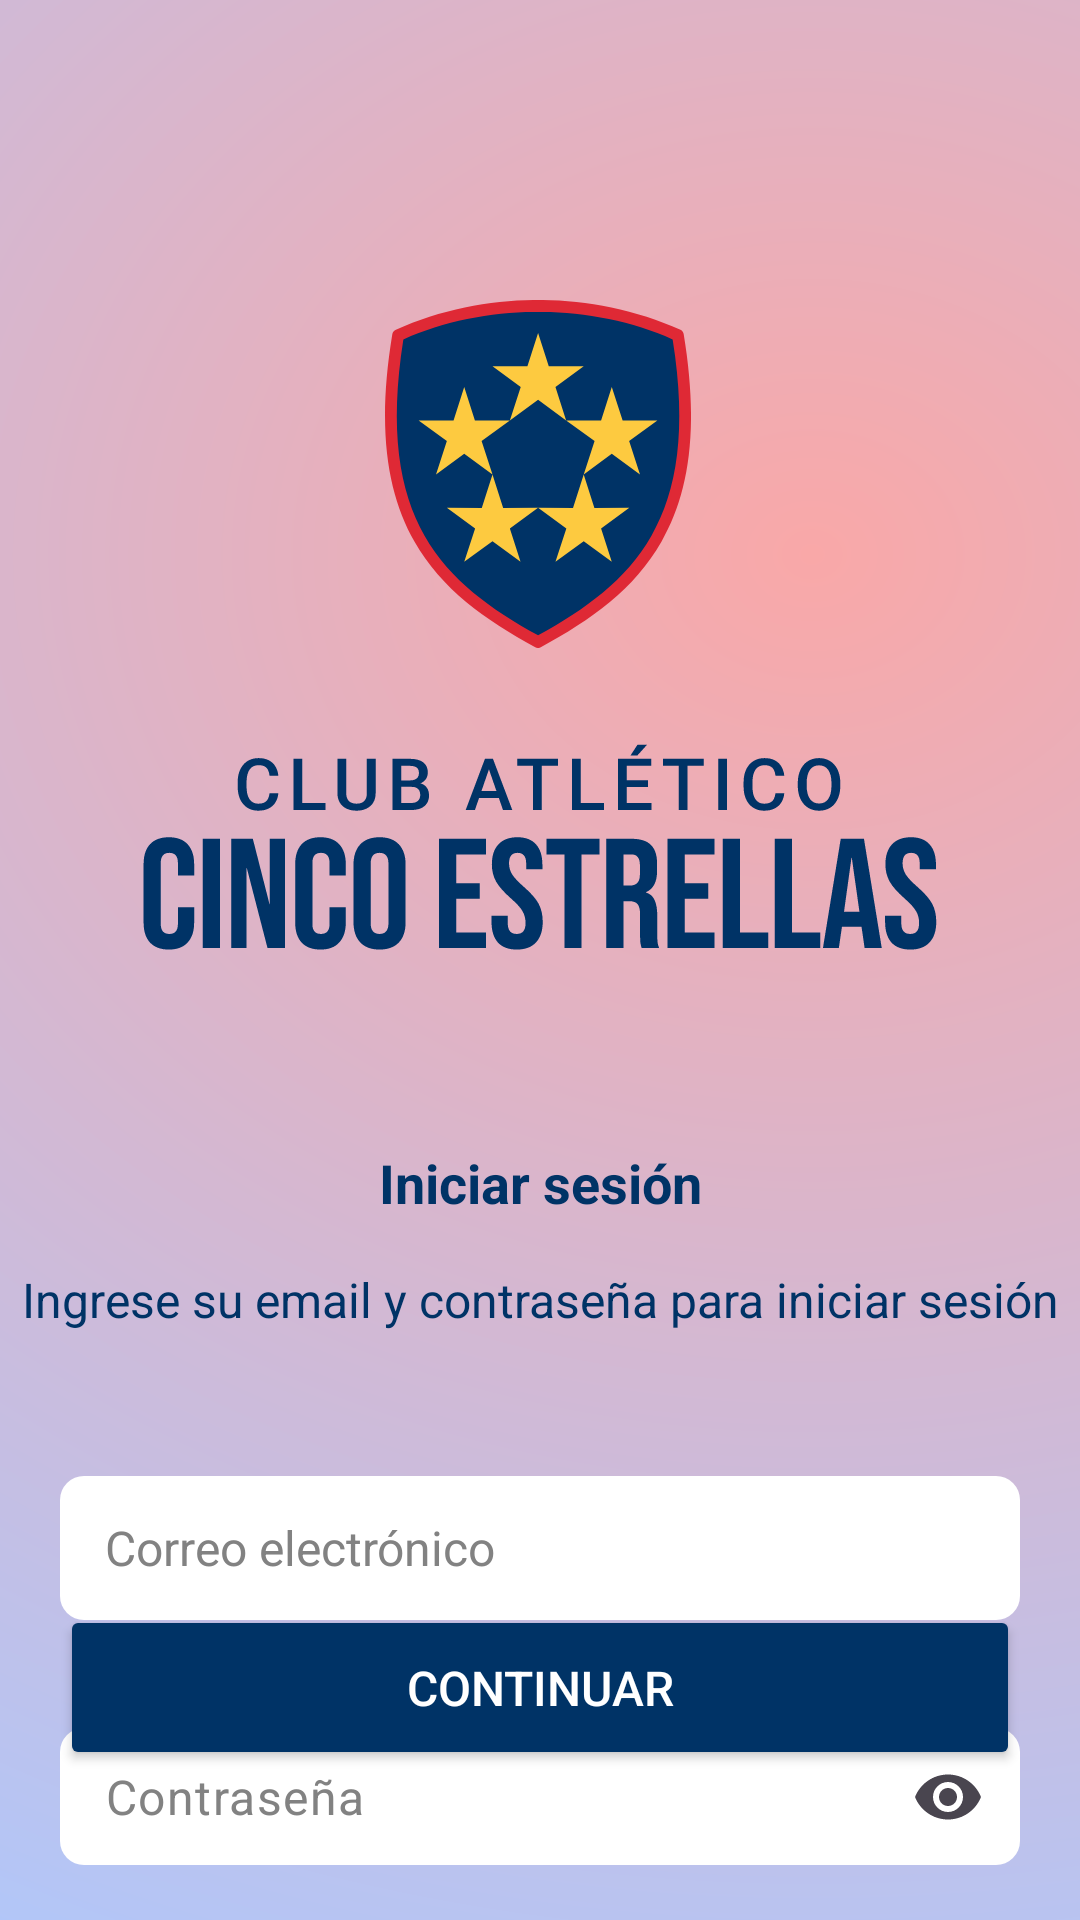

Here is an Android app screen rendered from its layout file. Give the layout XML and the strings, colors and styles it references.
<!-- AndroidManifest.xml: application theme Theme.MyApplication -->
<!-- res/layout/activity_login.xml -->
<?xml version="1.0" encoding="utf-8"?>
<androidx.constraintlayout.widget.ConstraintLayout xmlns:android="http://schemas.android.com/apk/res/android"
    xmlns:app="http://schemas.android.com/apk/res-auto"
    android:id="@+id/main"
    android:layout_width="match_parent"
    android:layout_height="match_parent"
    android:background="@drawable/fondo">

    <ImageView
        android:id="@+id/imageView2"
        android:layout_width="wrap_content"
        android:layout_height="wrap_content"
        android:layout_marginTop="100dp"
        android:contentDescription="@string/desc_img_logo"
        app:layout_constraintEnd_toEndOf="parent"
        app:layout_constraintHorizontal_bias="0.498"
        app:layout_constraintStart_toStartOf="parent"
        app:layout_constraintTop_toTopOf="parent"
        app:srcCompat="@drawable/logo" />

    <ImageView
        android:id="@+id/imageView3"
        android:layout_width="wrap_content"
        android:layout_height="wrap_content"
        android:layout_marginTop="32dp"
        android:contentDescription="@string/desc_img_logo"
        app:layout_constraintEnd_toEndOf="parent"
        app:layout_constraintStart_toStartOf="parent"
        app:layout_constraintTop_toBottomOf="@+id/imageView2"
        app:srcCompat="@drawable/logo_texto" />


    <Button
        android:id="@+id/btn_continuar"
        style="@style/ButtonStyle"
        android:layout_marginHorizontal="20dp"
        android:layout_marginBottom="50dp"
        android:text="@string/txt_continuar"
        app:layout_constraintBottom_toBottomOf="parent"
        app:layout_constraintEnd_toEndOf="parent"
        app:layout_constraintStart_toStartOf="parent"
        app:layout_constraintWidth_max="488dp" />


    <TextView
        android:id="@+id/textView3"
        android:layout_width="wrap_content"
        android:layout_height="wrap_content"
        android:layout_marginTop="65dp"
        android:text="@string/txt_iniciarSesion"
        android:textColor="@color/blue"
        android:textSize="18sp"
        android:textStyle="bold"
        app:layout_constraintEnd_toEndOf="parent"
        app:layout_constraintStart_toStartOf="parent"
        app:layout_constraintTop_toBottomOf="@+id/imageView3" />

    <TextView
        android:id="@+id/textView4"
        android:layout_width="wrap_content"
        android:layout_height="wrap_content"
        android:layout_marginTop="16dp"
        android:text="@string/txt_ingreseSuEmail"
        android:textColor="@color/blue"
        android:textSize="16sp"
        app:layout_constraintEnd_toEndOf="parent"
        app:layout_constraintStart_toStartOf="parent"
        app:layout_constraintTop_toBottomOf="@+id/textView3" />

    <EditText
        android:id="@+id/et_email"
        android:layout_width="0dp"
        android:layout_height="48dp"
        android:layout_marginHorizontal="20dp"
        android:layout_marginTop="48dp"
        android:autofillHints="emailAddress"
        android:background="@drawable/edittext_background"
        android:hint="@string/txt_correoElectronico"
        android:inputType="textEmailAddress"
        android:paddingLeft="15dp"
        android:paddingRight="15dp"
        android:textColor="@android:color/black"
        android:textColorHint="@color/grey"
        android:textSize="16sp"
        app:layout_constraintEnd_toEndOf="parent"
        app:layout_constraintStart_toStartOf="parent"
        app:layout_constraintTop_toBottomOf="@+id/textView4"
        app:layout_constraintWidth_max="488dp" />

    <com.google.android.material.textfield.TextInputLayout
        android:layout_width="0dp"
        android:layout_height="wrap_content"
        android:layout_marginHorizontal="20dp"
        android:layout_marginTop="35dp"
        app:boxBackgroundMode="none"
        app:endIconMode="password_toggle"
        app:hintEnabled="false"
        app:layout_constraintEnd_toEndOf="parent"
        app:layout_constraintStart_toStartOf="parent"
        app:layout_constraintTop_toBottomOf="@+id/et_email"
        app:layout_constraintWidth_max="488dp">

        <com.google.android.material.textfield.TextInputEditText
            android:id="@+id/et_password"
            android:layout_width="match_parent"
            android:layout_height="wrap_content"
            android:background="@drawable/edittext_background"
            android:gravity="center_vertical"
            android:hint="@string/txt_contrasena"
            android:inputType="textPassword"
            android:paddingStart="15dp"
            android:paddingTop="12dp"
            android:paddingEnd="45dp"
            android:paddingBottom="12dp"
            android:textColor="@android:color/black"
            android:textColorHint="@color/grey"
            android:textSize="16sp" />
    </com.google.android.material.textfield.TextInputLayout>

</androidx.constraintlayout.widget.ConstraintLayout>
<!-- resources referenced by this layout -->
<resources>
  <color name="blue">#FF003366</color>
  <color name="grey">#FF828282</color>
  <!-- drawable edittext_background (drawable) -->
  <?xml version="1.0" encoding="utf-8"?>
      <shape xmlns:android="http://schemas.android.com/apk/res/android"
          android:shape="rectangle">
          <solid android:color="#FFFFFF"/>
          <corners android:radius="8dp"/>
      </shape>
  <!-- drawable fondo (drawable) -->
  <vector xmlns:android="http://schemas.android.com/apk/res/android"
      xmlns:aapt="http://schemas.android.com/aapt"
      android:width="375dp"
      android:height="812dp"
      android:viewportWidth="375"
      android:viewportHeight="812">
    <path
        android:pathData="M0,0h375v812h-375z">
      <aapt:attr name="android:fillColor">
        <gradient 
            android:centerX="282"
            android:centerY="234.5"
            android:gradientRadius="1094.05"
            android:type="radial">
          <item android:offset="0" android:color="#FFF9A8A8"/>
          <item android:offset="0.64" android:color="#FFACC9FF"/>
          <item android:offset="1" android:color="#FF7E6DB1"/>
        </gradient>
      </aapt:attr>
    </path>
  </vector>
  <!-- drawable logo: vector/xml drawable (drawable, 2282 chars, omitted) -->
  <!-- drawable logo_texto: vector/xml drawable (drawable, 10185 chars, omitted) -->
  <string name="desc_img_logo">Logotipo del Club Atlético Cinco Estrellas</string>
  <string name="txt_continuar">Continuar</string>
  <string name="txt_contrasena">Contraseña</string>
  <string name="txt_correoElectronico">Correo electrónico</string>
  <string name="txt_ingreseSuEmail">Ingrese su email y contraseña para iniciar sesión</string>
  <string name="txt_iniciarSesion">Iniciar sesión</string>
  <style name="ButtonStyle">
          <item name="android:layout_width">match_parent</item>
          <item name="android:layout_height">55dp</item>
          <item name="android:backgroundTint">@color/blue</item>
          <item name="android:textColor">@color/white</item>
          <item name="android:textSize">16sp</item>
          <item name="cornerRadius">8dp</item>
      </style>
  <style name="Theme.MyApplication" parent="Base.Theme.MyApplication" />
  <color name="white">#FFFFFFFF</color>
  <style name="Base.Theme.MyApplication" parent="Theme.Material3.DayNight.NoActionBar">
          
          
  
          
          <item name="colorPrimary">@color/blue</item>
          <item name="colorOnPrimary">@color/white</item>
  
          
          <item name="colorSecondary">@color/grey</item>
          <item name="colorOnSecondary">@color/black</item>
  
          
          <item name="android:windowBackground">@color/softWhite</item>
          <item name="colorSurface">@color/white</item>
          <item name="colorOnSurface">@color/black</item>
  
          
          <item name="android:statusBarColor">@color/blue</item>
          <item name="android:navigationBarColor">@color/softWhite</item>
      </style>
  <color name="black">#FF000000</color>
</resources>
